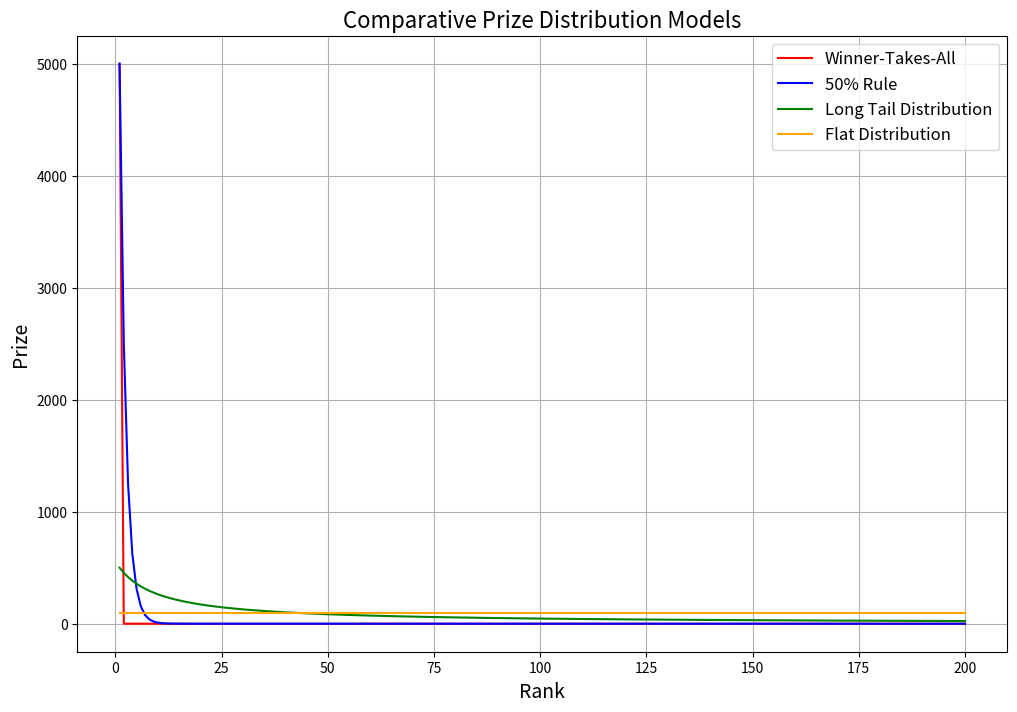

Write Python code to recreate this figure.
import matplotlib.pyplot as plt
import numpy as np

# Define ranks
ranks = np.arange(1, 201)

# Define prize distributions
winner_takes_all = [5000 if i == 0 else 0 for i in range(len(ranks))]
fifty_percent_rule = [5000 / (2**i) for i in range(len(ranks))]
long_tail = [5000 / (i + 10) for i in range(len(ranks))]
flat_distribution = [100 for _ in range(len(ranks))]

# Plot each distribution
plt.figure(figsize=(12, 8))

plt.plot(ranks, winner_takes_all, label="Winner-Takes-All", color="red")
plt.plot(ranks, fifty_percent_rule, label="50% Rule", color="blue")
plt.plot(ranks, long_tail, label="Long Tail Distribution", color="green")
plt.plot(ranks, flat_distribution, label="Flat Distribution", color="orange")

# Add labels and legend
plt.title("Comparative Prize Distribution Models", fontsize=16)
plt.xlabel("Rank", fontsize=14)
plt.ylabel("Prize", fontsize=14)
plt.legend(fontsize=12)
plt.grid(True)

# Show plot
plt.show()